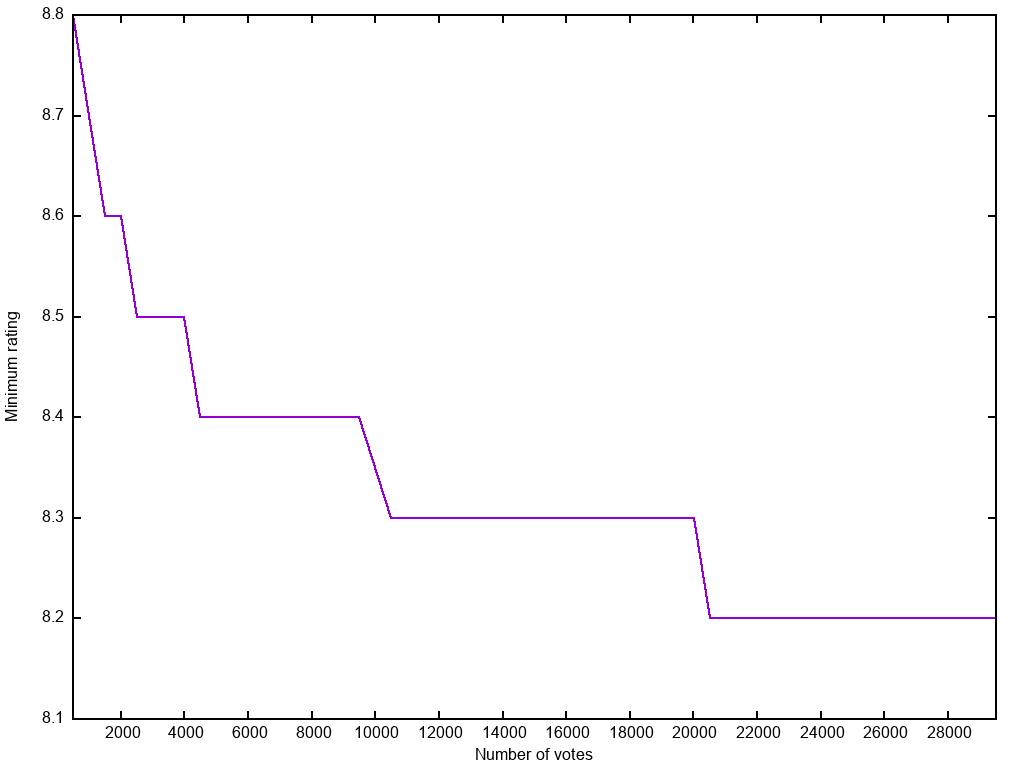

Values plotted in this chart, from the file beside it:
505	8.8
1005	8.7
1505	8.6
2005	8.6
2505	8.5
3005	8.5
3505	8.5
4005	8.5
4505	8.4
5005	8.4
5505	8.4
6005	8.4
6505	8.4
7005	8.4
7505	8.4
8005	8.4
8505	8.4
9005	8.4
9505	8.4
10505	8.3
11005	8.3
11505	8.3
12005	8.3
12505	8.3
13005	8.3
13505	8.3
14005	8.3
14505	8.3
15005	8.3
15505	8.3
16005	8.3
16505	8.3
17005	8.3
17505	8.3
18005	8.3
18505	8.3
19005	8.3
19505	8.3
20005	8.3
20505	8.2
21005	8.2
21505	8.2
22005	8.2
22505	8.2
23005	8.2
23505	8.2
24005	8.2
24505	8.2
25005	8.2
25505	8.2
26005	8.2
26505	8.2
27005	8.2
27505	8.2
28005	8.2
28505	8.2
29005	8.2
29505	8.2
